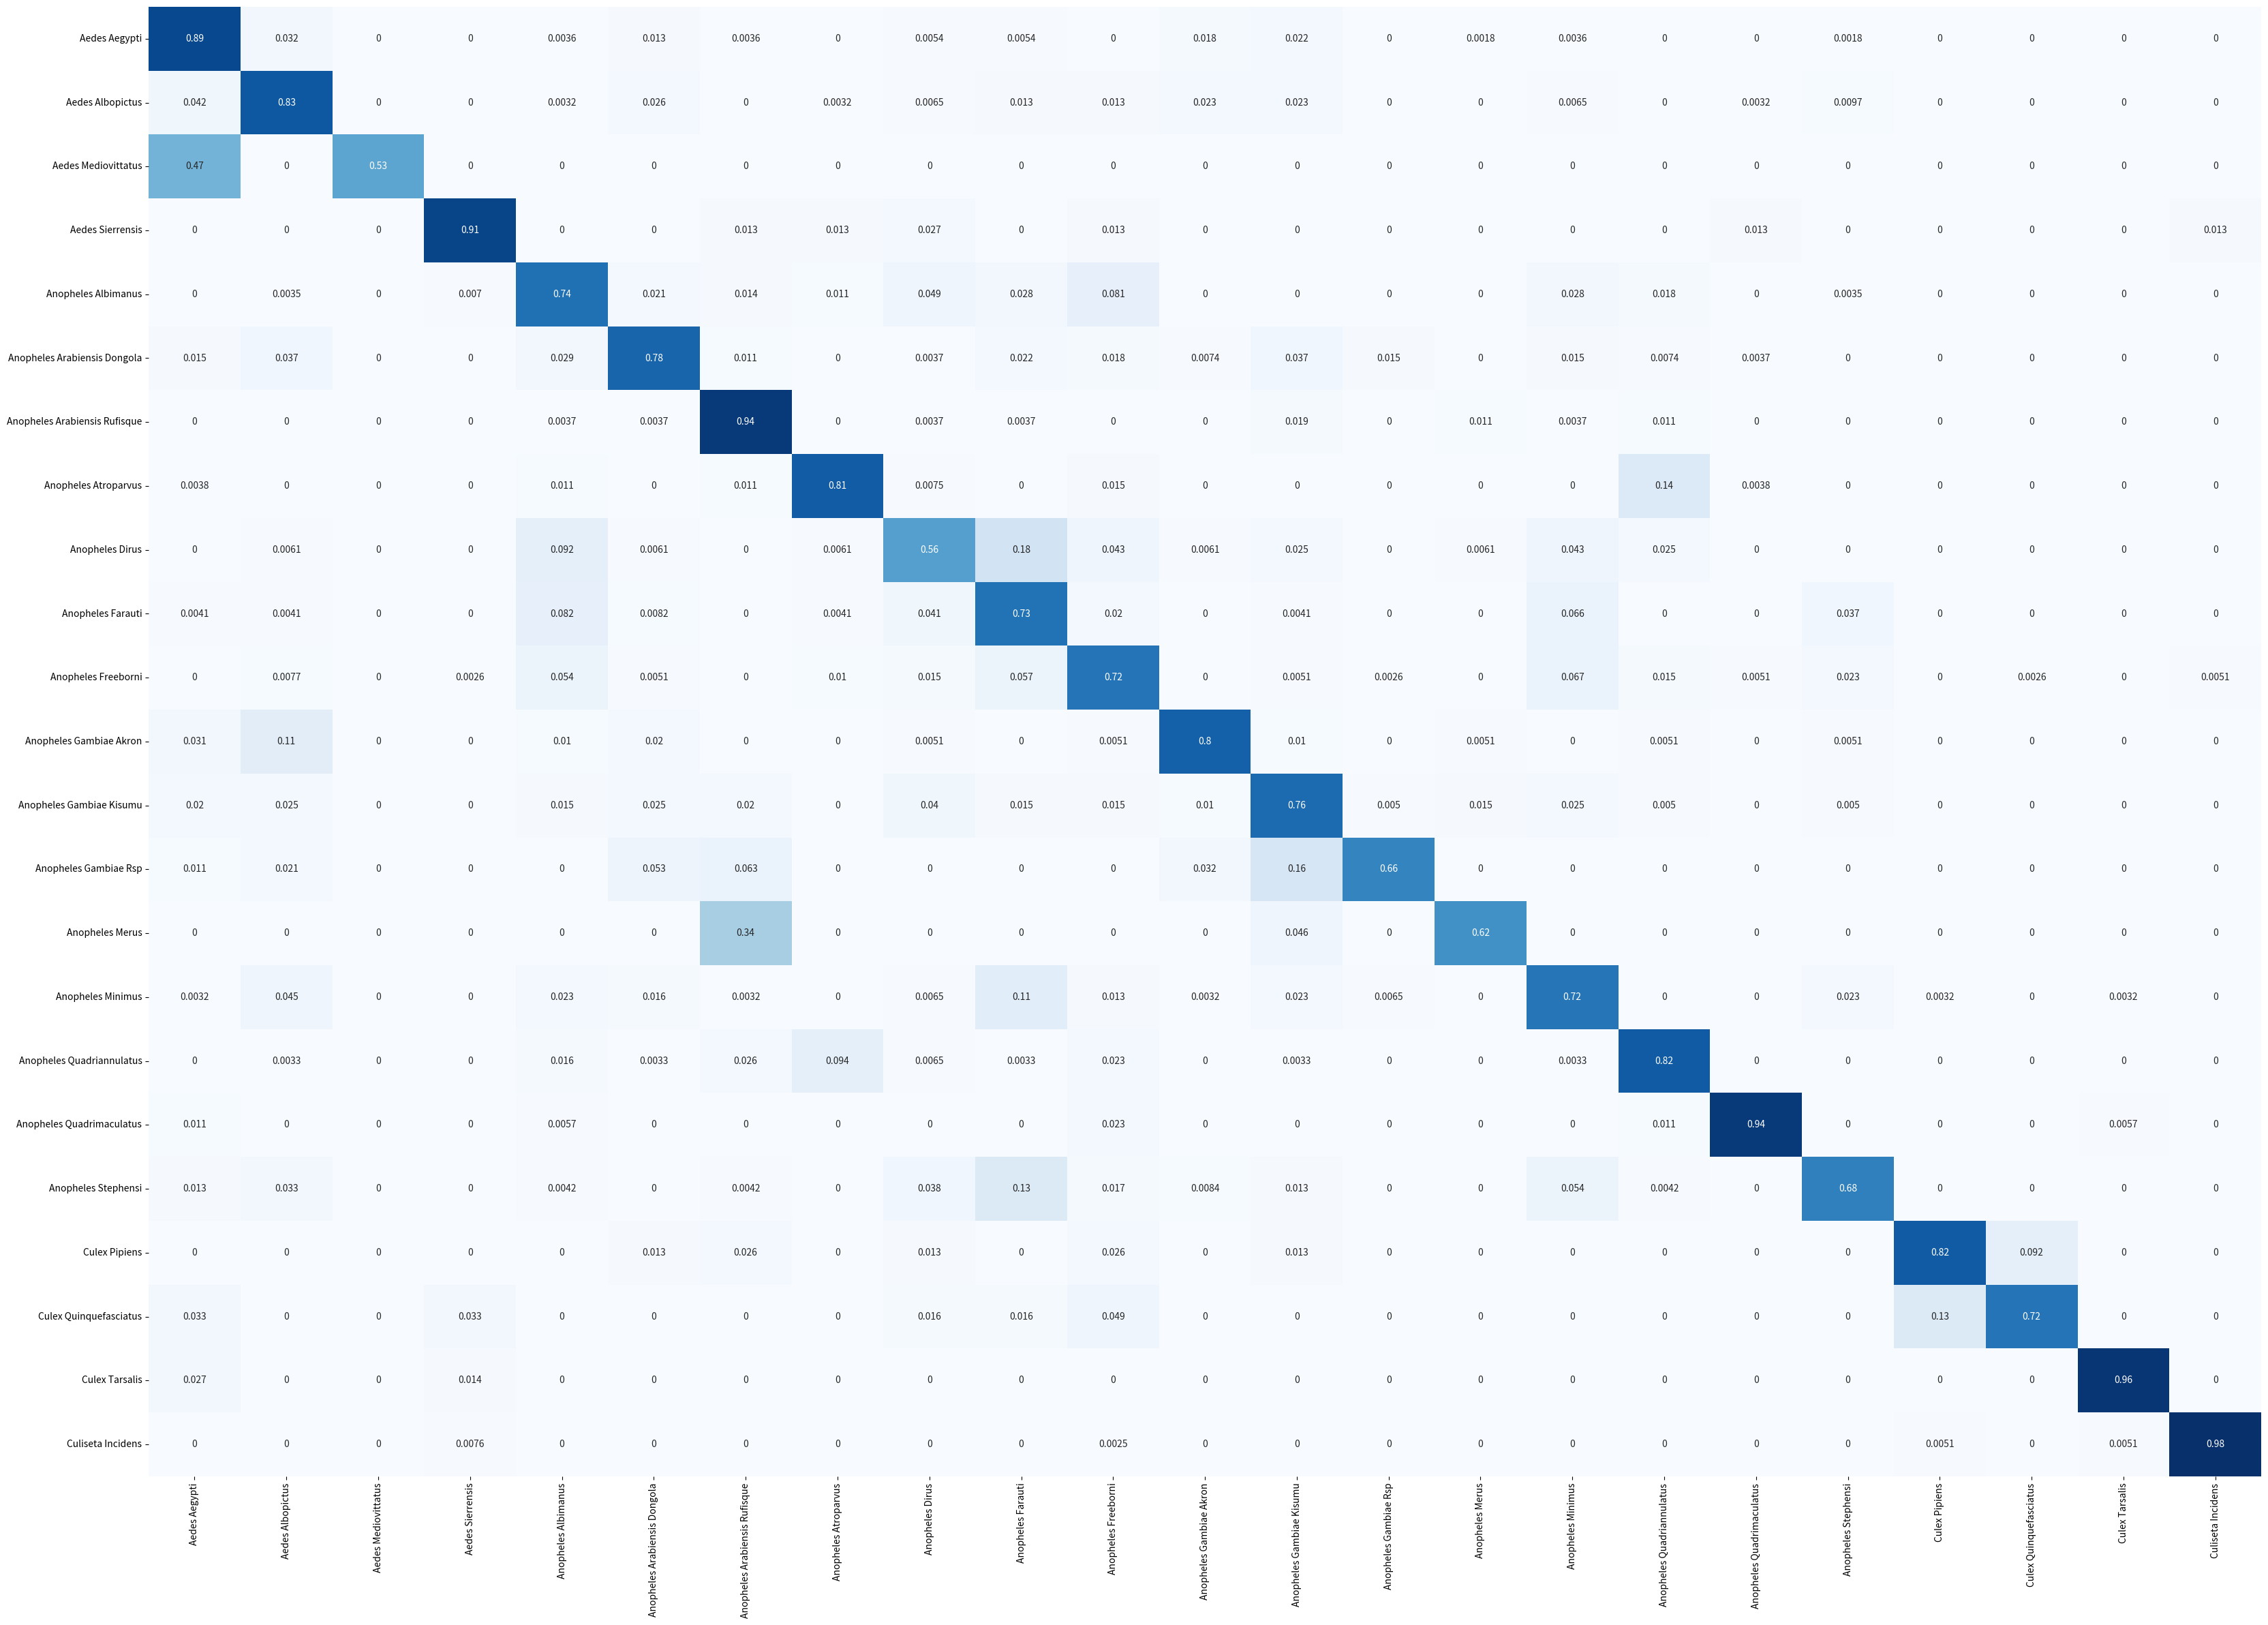

This figure's Python source:
import seaborn as sn
import pandas as pd
import matplotlib.pyplot as plt

# Substitute these values from an output of train_cnn.py
array = [[0.889891696750902,0.032490974729242,0,0,0.003610108303249,0.012635379061372,0.003610108303249,0,0.005415162454874,0.005415162454874,0,0.018050541516246,0.021660649819495,0,0.001805054151625,0.003610108303249,0,0,0.001805054151625,0,0,0,0],
        [0.042071197411003,0.828478964401294,0,0,0.003236245954693,0.025889967637541,0,0.003236245954693,0.006472491909385,0.01294498381877,0.01294498381877,0.022653721682848,0.022653721682848,0,0,0.006472491909385,0,0.003236245954693,0.009708737864078,0,0,0,0],
        [0.470588235294118,0,0.529411764705882,0,0,0,0,0,0,0,0,0,0,0,0,0,0,0,0,0,0,0,0],
        [0,0,0,0.906666666666667,0,0,0.013333333333333,0.013333333333333,0.026666666666667,0,0.013333333333333,0,0,0,0,0,0,0.013333333333333,0,0,0,0,0.013333333333333],
        [0,0.003521126760563,0,0.007042253521127,0.735915492957747,0.02112676056338,0.014084507042254,0.01056338028169,0.049295774647887,0.028169014084507,0.080985915492958,0,0,0,0,0.028169014084507,0.017605633802817,0,0.003521126760563,0,0,0,0],
        [0.014705882352941,0.036764705882353,0,0,0.029411764705882,0.779411764705882,0.011029411764706,0,0.003676470588235,0.022058823529412,0.018382352941177,0.007352941176471,0.036764705882353,0.014705882352941,0,0.014705882352941,0.007352941176471,0.003676470588235,0,0,0,0,0],
        [0,0,0,0,0.003703703703704,0.003703703703704,0.940740740740741,0,0.003703703703704,0.003703703703704,0,0,0.018518518518519,0,0.011111111111111,0.003703703703704,0.011111111111111,0,0,0,0,0,0],
        [0.003759398496241,0,0,0,0.011278195488722,0,0.011278195488722,0.81203007518797,0.007518796992481,0,0.015037593984962,0,0,0,0,0,0.135338345864662,0.003759398496241,0,0,0,0,0],
        [0,0.006134969325153,0,0,0.092024539877301,0.006134969325153,0,0.006134969325153,0.558282208588957,0.184049079754601,0.042944785276074,0.006134969325153,0.024539877300614,0,0.006134969325153,0.042944785276074,0.024539877300614,0,0,0,0,0,0],
        [0.004098360655738,0.004098360655738,0,0,0.081967213114754,0.008196721311475,0,0.004098360655738,0.040983606557377,0.729508196721311,0.020491803278689,0,0.004098360655738,0,0,0.065573770491803,0,0,0.036885245901639,0,0,0,0],
        [0,0.007712082262211,0,0.002570694087404,0.053984575835476,0.005141388174807,0,0.010282776349614,0.015424164524422,0.056555269922879,0.722365038560411,0,0.005141388174807,0.002570694087404,0,0.066838046272494,0.015424164524422,0.005141388174807,0.023136246786632,0,0.002570694087404,0,0.005141388174807],
        [0.030612244897959,0.107142857142857,0,0,0.010204081632653,0.020408163265306,0,0,0.005102040816327,0,0.005102040816327,0.795918367346939,0.010204081632653,0,0.005102040816327,0,0.005102040816327,0,0.005102040816327,0,0,0,0],
        [0.020100502512563,0.025125628140704,0,0,0.015075376884422,0.025125628140704,0.020100502512563,0,0.040201005025126,0.015075376884422,0.015075376884422,0.010050251256281,0.758793969849246,0.005025125628141,0.015075376884422,0.025125628140704,0.005025125628141,0,0.005025125628141,0,0,0,0],
        [0.010526315789474,0.021052631578947,0,0,0,0.052631578947369,0.063157894736842,0,0,0,0,0.031578947368421,0.157894736842105,0.663157894736842,0,0,0,0,0,0,0,0,0],
        [0,0,0,0,0,0,0.338461538461538,0,0,0,0,0,0.046153846153846,0,0.615384615384615,0,0,0,0,0,0,0,0],
        [0.003236245954693,0.045307443365696,0,0,0.022653721682848,0.016181229773463,0.003236245954693,0,0.006472491909385,0.110032362459547,0.01294498381877,0.003236245954693,0.022653721682848,0.006472491909385,0,0.718446601941748,0,0,0.022653721682848,0.003236245954693,0,0.003236245954693,0],
        [0,0.003257328990228,0,0,0.01628664495114,0.003257328990228,0.026058631921824,0.094462540716612,0.006514657980456,0.003257328990228,0.022801302931596,0,0.003257328990228,0,0,0.003257328990228,0.817589576547231,0,0,0,0,0,0],
        [0.011428571428572,0,0,0,0.005714285714286,0,0,0,0,0,0.022857142857143,0,0,0,0,0,0.011428571428572,0.942857142857143,0,0,0,0.005714285714286,0],
        [0.01255230125523,0.03347280334728,0,0,0.00418410041841,0,0.00418410041841,0,0.03765690376569,0.133891213389121,0.01673640167364,0.00836820083682,0.01255230125523,0,0,0.054393305439331,0.00418410041841,0,0.677824267782427,0,0,0,0],
        [0,0,0,0,0,0.013157894736842,0.026315789473684,0,0.013157894736842,0,0.026315789473684,0,0.013157894736842,0,0,0,0,0,0,0.81578947368421,0.092105263157895,0,0],
        [0.032786885245902,0,0,0.032786885245902,0,0,0,0,0.016393442622951,0.016393442622951,0.049180327868853,0,0,0,0,0,0,0,0,0.131147540983607,0.721311475409836,0,0],
        [0.027397260273973,0,0,0.013698630136986,0,0,0,0,0,0,0,0,0,0,0,0,0,0,0,0,0,0.958904109589041,0],
        [0,0,0,0.00761421319797,0,0,0,0,0,0,0.00253807106599,0,0,0,0,0,0,0,0,0.00507614213198,0,0.00507614213198,0.979695431472081]]
df_cm = pd.DataFrame(array, index = ['Aedes Aegypti','Aedes Albopictus','Aedes Mediovittatus','Aedes Sierrensis','Anopheles Albimanus','Anopheles Arabiensis Dongola','Anopheles Arabiensis Rufisque','Anopheles Atroparvus','Anopheles Dirus','Anopheles Farauti','Anopheles Freeborni','Anopheles Gambiae Akron','Anopheles Gambiae Kisumu','Anopheles Gambiae Rsp','Anopheles Merus','Anopheles Minimus','Anopheles Quadriannulatus','Anopheles Quadrimaculatus','Anopheles Stephensi','Culex Pipiens','Culex Quinquefasciatus','Culex Tarsalis','Culiseta Incidens'],
                  columns = ['Aedes Aegypti','Aedes Albopictus','Aedes Mediovittatus','Aedes Sierrensis','Anopheles Albimanus','Anopheles Arabiensis Dongola','Anopheles Arabiensis Rufisque','Anopheles Atroparvus','Anopheles Dirus','Anopheles Farauti','Anopheles Freeborni','Anopheles Gambiae Akron','Anopheles Gambiae Kisumu','Anopheles Gambiae Rsp','Anopheles Merus','Anopheles Minimus','Anopheles Quadriannulatus','Anopheles Quadrimaculatus','Anopheles Stephensi','Culex Pipiens','Culex Quinquefasciatus','Culex Tarsalis','Culiseta Incidens'])
plt.subplots(figsize = (40,28))
sn.heatmap(df_cm, cmap='Blues', annot=True, cbar=False)
plt.show()